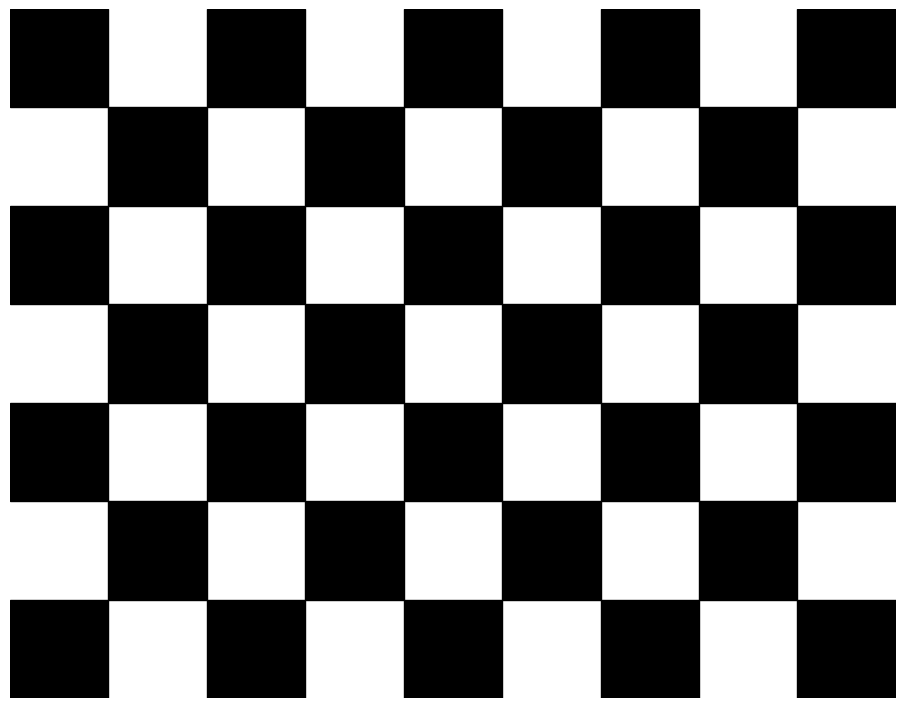

This chart was generated by the following Python code:
#!/usr/bin/env python3
"""Print-exact checkerboard PDF for camera_calibration.

  ./scripts/checkerboard.py            -> 8x6 inner corners, 25mm, A4
  ./scripts/checkerboard.py 9 6 20     -> cols rows square_mm

Print at 100% / "actual size" (no fit-to-page), then measure a square with a
ruler and pass --size to ros2 run camera_calibration cameracalibrator with the
measured value in metres, not the nominal one.
"""
import sys

import matplotlib.pyplot as plt
from matplotlib.patches import Rectangle

cols, rows, mm = (int(sys.argv[1]), int(sys.argv[2]), float(sys.argv[3])) if len(sys.argv) > 3 else (8, 6, 25.0)
sq = mm / 25.4  # inches
w, h = (cols + 1) * sq, (rows + 1) * sq
page = (11.69, 8.27) if w > h else (8.27, 11.69)  # A4, auto-oriented
if w > page[0] - 0.4 or h > page[1] - 0.4:
    sys.exit(f"{w:.1f}x{h:.1f}in exceeds A4 printable area - reduce square size")

fig = plt.figure(figsize=page)
ax = fig.add_axes([(page[0] - w) / 2 / page[0], (page[1] - h) / 2 / page[1], w / page[0], h / page[1]])
ax.set_xlim(0, cols + 1), ax.set_ylim(0, rows + 1), ax.axis("off")
for x in range(cols + 1):
    for y in range(rows + 1):
        if (x + y) % 2 == 0:
            ax.add_patch(Rectangle((x, y), 1, 1, color="black"))

out = f"checkerboard-{cols}x{rows}-{mm:g}mm.pdf"
fig.savefig(out)
print(f"{out}  --size {cols}x{rows} --square {mm / 1000:g}")
